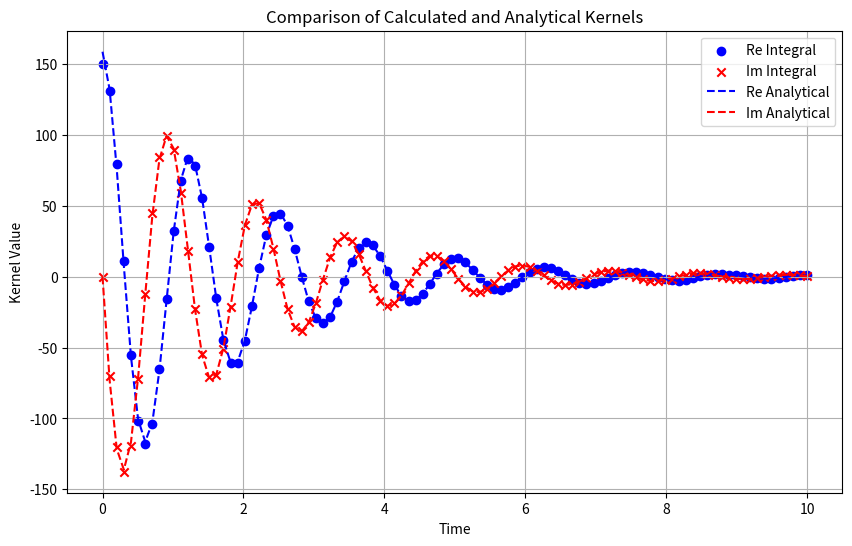

Recreate this plot in Python.
import numpy as np
import matplotlib.pyplot as plt
import scipy.integrate as spi

# Functions

def lorentzian_spectrum_normalized(g, k, omega_a, omega_0, omega):
    decay_rate_at_omega_0 = g**2 / (2 * np.pi) * k / ((omega_0 - omega_a)**2 + (k / 2)**2)
    return (g**2 / (2 * np.pi) * k / ((omega - omega_a)**2 + (k / 2)**2))/decay_rate_at_omega_0

def kernel_integrand(omega, g, k, omega_a, omega_0, tau):
    return lorentzian_spectrum_normalized(g, k, omega_a, omega_0, omega) * np.exp(1j * (omega_0-omega) * tau)

def compute_integral(g, k, omega_a, omega_0, tau):
    real_part = spi.quad(lambda x: np.real(kernel_integrand(x, g, k, omega_a, omega_0, tau)), 0, omega_a+4*k)[0]
    imag_part = spi.quad(lambda x: np.imag(kernel_integrand(x, g, k, omega_a, omega_0, tau)), 0, omega_a+4*k)[0]
    return real_part + 1j * imag_part

def analytical_kernel(g, k, omega_a, omega_0, tau):
    delta = omega_a - omega_0
    decay_rate = g**2 / (2 * np.pi) * k / ((omega_0 - omega_a)**2 + (k / 2)**2)
    return g**2 * np.exp(-1j * delta * tau) * np.exp(-k * tau / 2) / decay_rate

# Parameters

g = 1
k = 1
delta = 5
omega_a = 10
omega_0 = omega_a - delta
tau_min = 0
tau_max = 10

# Array of taus

taus = np.linspace(tau_min, tau_max, 100)
kernels_integrated = np.array([compute_integral(g, k, omega_a, omega_0, tau) for tau in taus])
kernels_analytical = np.array([analytical_kernel(g, k, omega_a, omega_0, tau) for tau in taus])

# Plot

plt.figure(figsize=(10, 6))
plt.scatter(taus, np.real(kernels_integrated), label='Re Integral', color='blue', marker='o')
plt.scatter(taus, np.imag(kernels_integrated), label='Im Integral', color='red', marker='x')
plt.plot(taus, np.real(kernels_analytical), label='Re Analytical', color='blue', linestyle='--')
plt.plot(taus, np.imag(kernels_analytical), label='Im Analytical', color='red', linestyle='--')
plt.xlabel('Time')
plt.ylabel('Kernel Value')
plt.title('Comparison of Calculated and Analytical Kernels')
plt.legend()
plt.grid(True)
plt.show()





